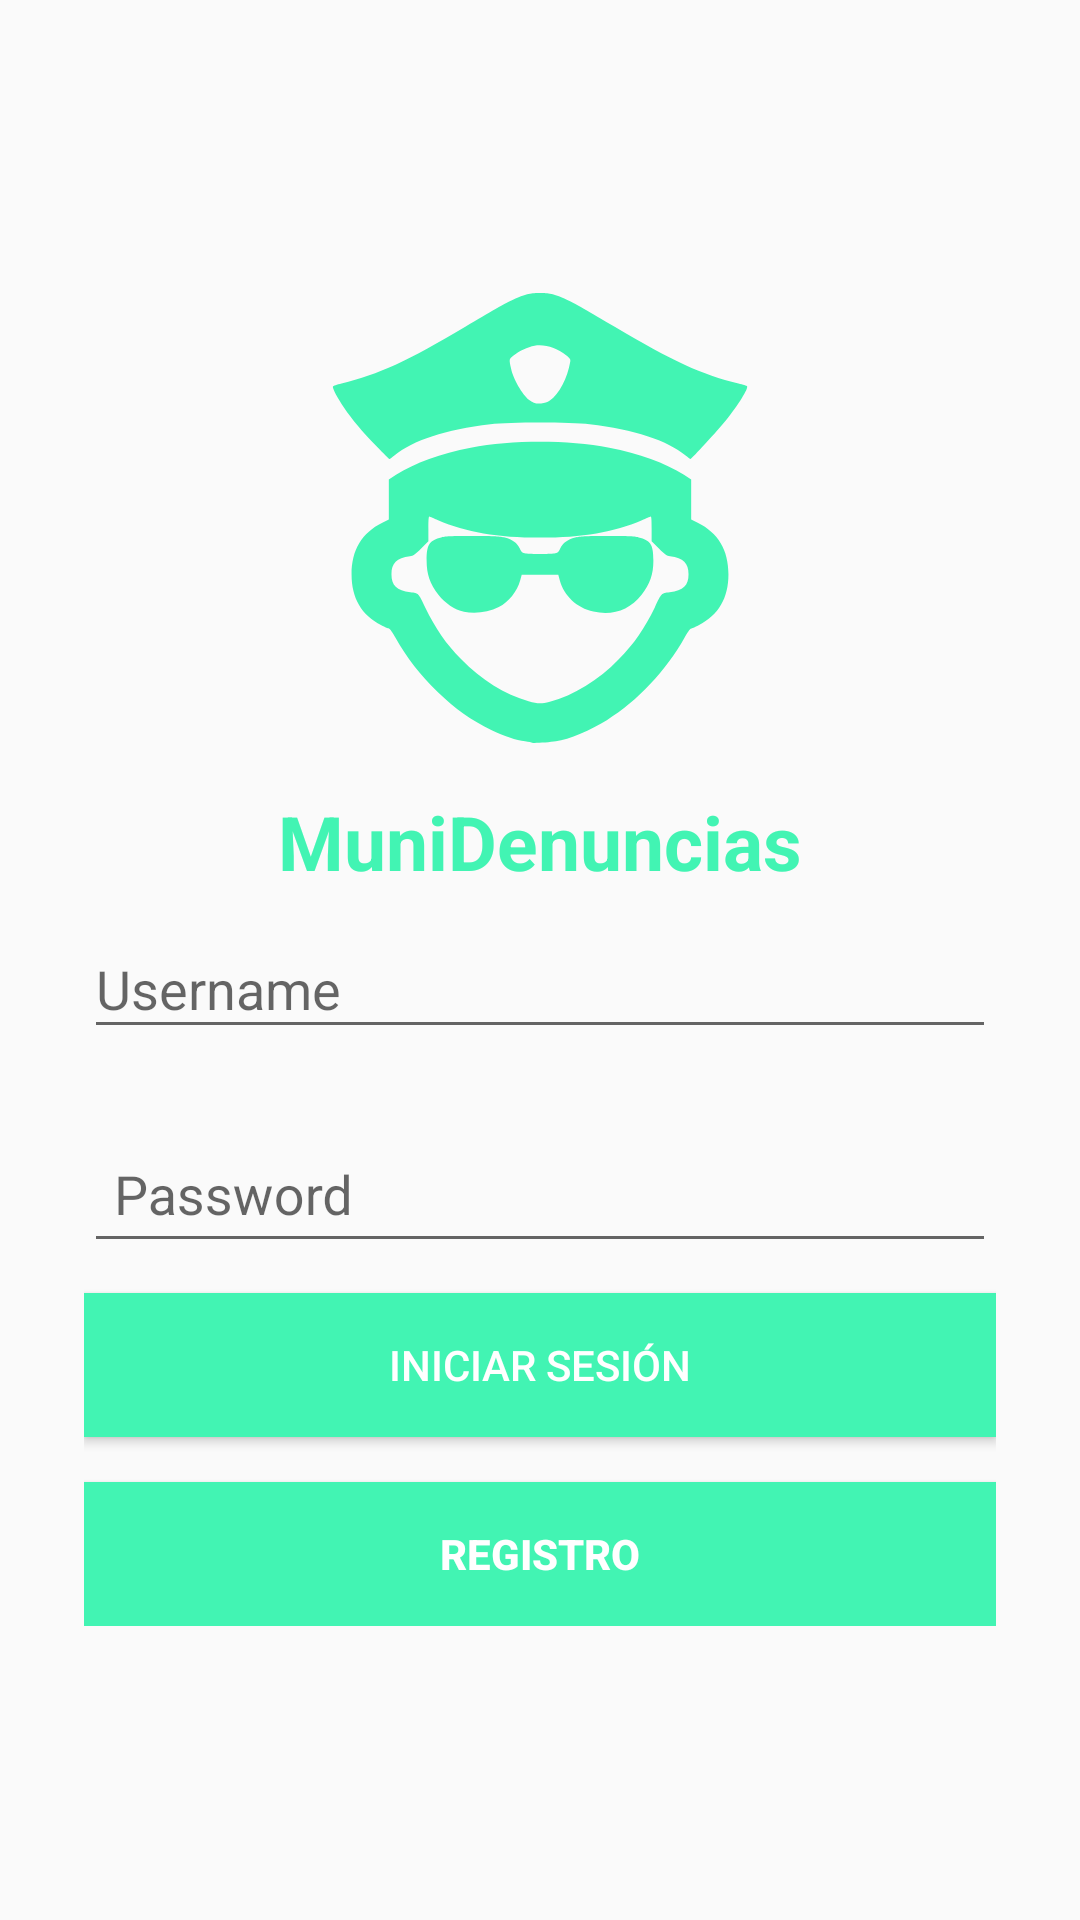

Here is an Android app screen rendered from its layout file. Give the layout XML and the strings, colors and styles it references.
<!-- AndroidManifest.xml: application theme AppTheme -->
<!-- res/layout/activity_login.xml -->
<?xml version="1.0" encoding="utf-8"?>
<LinearLayout xmlns:android="http://schemas.android.com/apk/res/android"
    xmlns:app="http://schemas.android.com/apk/res-auto"
    xmlns:tools="http://schemas.android.com/tools"
    android:layout_width="match_parent"
    android:layout_height="match_parent"
    android:orientation="vertical"
    android:gravity="center">

    <ProgressBar
        android:id="@+id/progressbar"
        style="?android:attr/progressBarStyleLarge"
        android:layout_width="wrap_content"
        android:layout_height="wrap_content"
        android:visibility="gone"/>

    <LinearLayout
        android:id="@+id/login_panel"
        android:layout_width="match_parent"
        android:layout_height="wrap_content"
        android:orientation="vertical"
        android:padding="28dp">

        <ImageView
            android:id="@+id/imageView"
            android:layout_width="150dp"
            android:layout_height="150dp"
            android:layout_gravity="center"
            android:layout_marginBottom="16dp"
            android:src="@drawable/ic_police" />
        <TextView
            android:layout_width="wrap_content"
            android:layout_height="wrap_content"
            android:text="MuniDenuncias"
            android:textSize="25sp"
            android:textStyle="bold"
            android:textColor="#42f4b3"
            android:layout_gravity="center_horizontal"/>

        <LinearLayout
            android:layout_width="match_parent"
            android:layout_height="wrap_content"
            android:orientation="vertical">

            <android.support.design.widget.TextInputLayout
                android:layout_width="match_parent"
                android:layout_height="wrap_content">

                <android.support.design.widget.TextInputEditText
                    android:id="@+id/username_input"
                    android:layout_width="match_parent"
                    android:layout_height="wrap_content"
                    android:layout_marginBottom="16dp"
                    android:hint="Username"
                    android:inputType="text"
                    android:maxLines="1" />

            </android.support.design.widget.TextInputLayout>

            <android.support.design.widget.TextInputLayout
                android:layout_width="match_parent"
                android:layout_height="wrap_content">

                <android.support.design.widget.TextInputEditText
                    android:id="@+id/password_input"
                    android:layout_width="fill_parent"
                    android:layout_height="wrap_content"
                    android:layout_marginBottom="10dp"
                    android:hint="Password"
                    android:inputType="textPassword"
                    android:padding="10dp"
                    android:singleLine="true"
                    android:textColor="#222222"
                    android:textColorHint="#999999" />

            </android.support.design.widget.TextInputLayout>

            <Button
                android:id="@+id/login_button"
                android:layout_width="match_parent"
                android:layout_height="wrap_content"
                android:background="#42f4b3"
                android:text="Iniciar Sesión"
                android:textColor="@android:color/white"
                android:layout_marginBottom="15dp"/>

            <Button
                android:id="@+id/goRegister_button"
                android:layout_width="match_parent"
                android:layout_height="wrap_content"
                android:background="#42f4b3"
                android:text="Registro"
                android:textColor="@android:color/white"
                android:textStyle="bold" />

        </LinearLayout>

    </LinearLayout>

</LinearLayout>
<!-- resources referenced by this layout -->
<resources>
  <!-- drawable ic_police: vector/xml drawable (drawable, 2566 chars, omitted) -->
  <style name="AppTheme" parent="Theme.AppCompat.Light.NoActionBar">
          
          <item name="colorPrimary">@color/colorPrimary</item>
          <item name="colorPrimaryDark">@color/colorPrimaryDark</item>
          <item name="colorAccent">@color/colorAccent</item>
      </style>
  <!-- not gathered from this repository: default colours our renderer supplied (Android Studio template values) -->
  <color name="colorPrimary">#FF6200EE</color>
  <color name="colorPrimaryDark">#FF3700B3</color>
  <color name="colorAccent">#FF03DAC5</color>
</resources>
